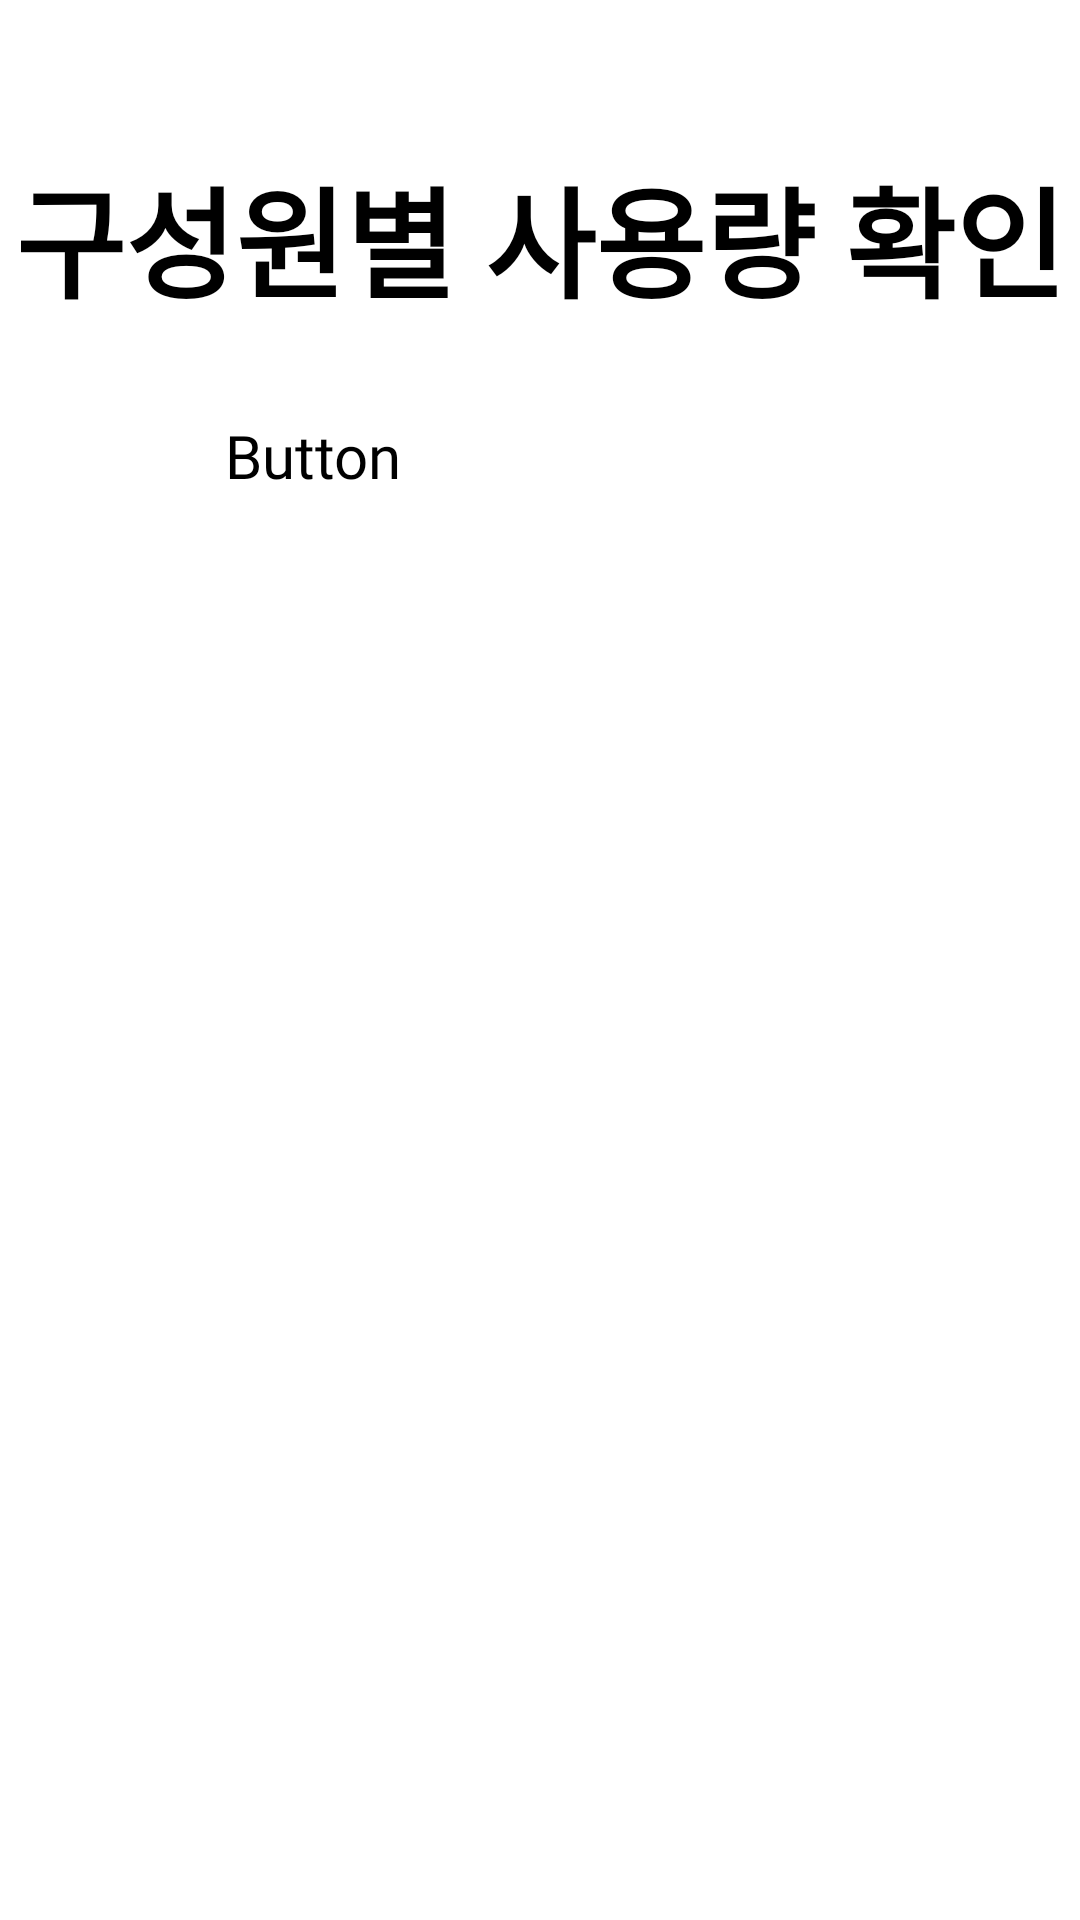

Produce the Android XML layout that renders to this screen, including the resource entries it uses.
<!-- AndroidManifest.xml: application theme Theme.Wumul -->
<!-- res/layout/used_family.xml -->
<?xml version="1.0" encoding="utf-8"?>
<LinearLayout xmlns:android="http://schemas.android.com/apk/res/android"
    android:layout_width="match_parent"
    android:layout_height="match_parent"
    android:orientation="vertical"
    android:weightSum="10"
    >
    <TextView
        android:layout_width="wrap_content"
        android:layout_height="wrap_content"
        android:text="구성원별 사용량 확인"
        android:textAlignment="center"
        android:layout_gravity="center"
        android:textSize="40sp"
        android:textStyle="bold"
        android:fontFamily="@font/cafe24surround"
        android:layout_marginTop="50dp"
        />

        <LinearLayout
            android:layout_marginTop="30dp"
            android:id="@+id/family_use_layout"
            android:layout_width="match_parent"
            android:layout_height="wrap_content"
            android:gravity="center"
            android:orientation="vertical"
            android:layout_weight="1">

            <Button
                android:layout_width="match_parent"
                android:layout_height="0dp"
                android:layout_marginLeft="50dp"
                android:layout_weight="1"
                android:text="Button"
                android:textSize="20sp"
                android:textAlignment="textStart"
                android:fontFamily="@font/cafe24surround"
                >

            </Button>


        </LinearLayout>
    </LinearLayout>
<!-- resources referenced by this layout -->
<resources>

</resources>
